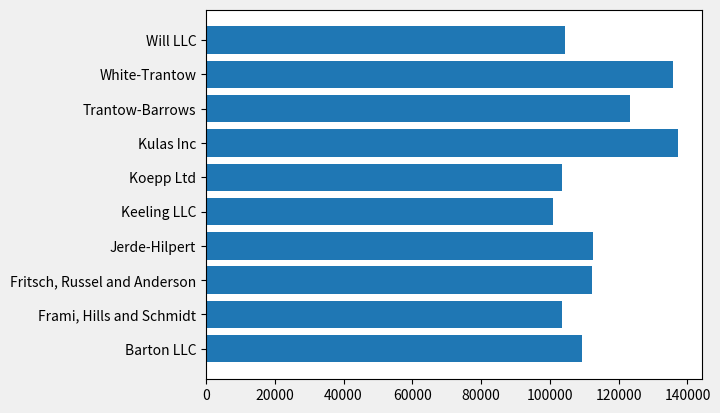
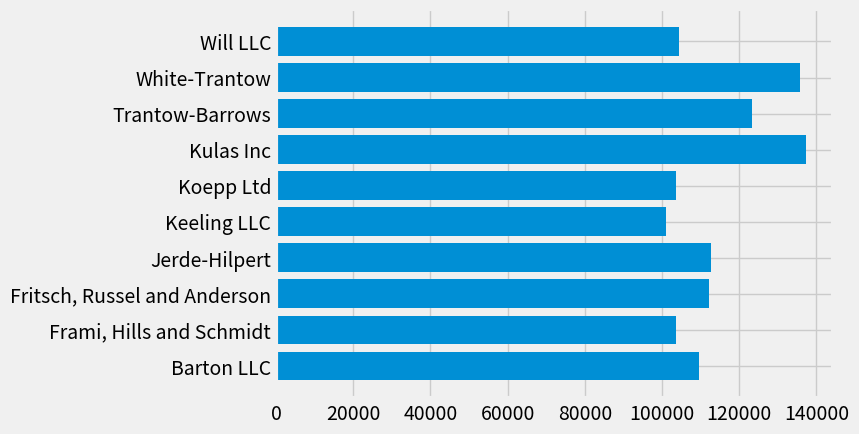

Write the Python code that produced these figures, in order.
import numpy as np
import matplotlib.pyplot as plt


data = {'Barton LLC': 109438.50,
        'Frami, Hills and Schmidt': 103569.59,
        'Fritsch, Russel and Anderson': 112214.71,
        'Jerde-Hilpert': 112591.43,
        'Keeling LLC': 100934.30,
        'Koepp Ltd': 103660.54,
        'Kulas Inc': 137351.96,
        'Trantow-Barrows': 123381.38,
        'White-Trantow': 135841.99,
        'Will LLC': 104437.60}
group_data = list(data.values())
group_names = list(data.keys())
group_mean = np.mean(group_data)


fig, ax = plt.subplots()
fig, ax = plt.subplots()
ax.barh(group_names, group_data)
print(plt.style.available)

plt.style.use('fivethirtyeight')


fig, ax = plt.subplots()
ax.barh(group_names, group_data)
